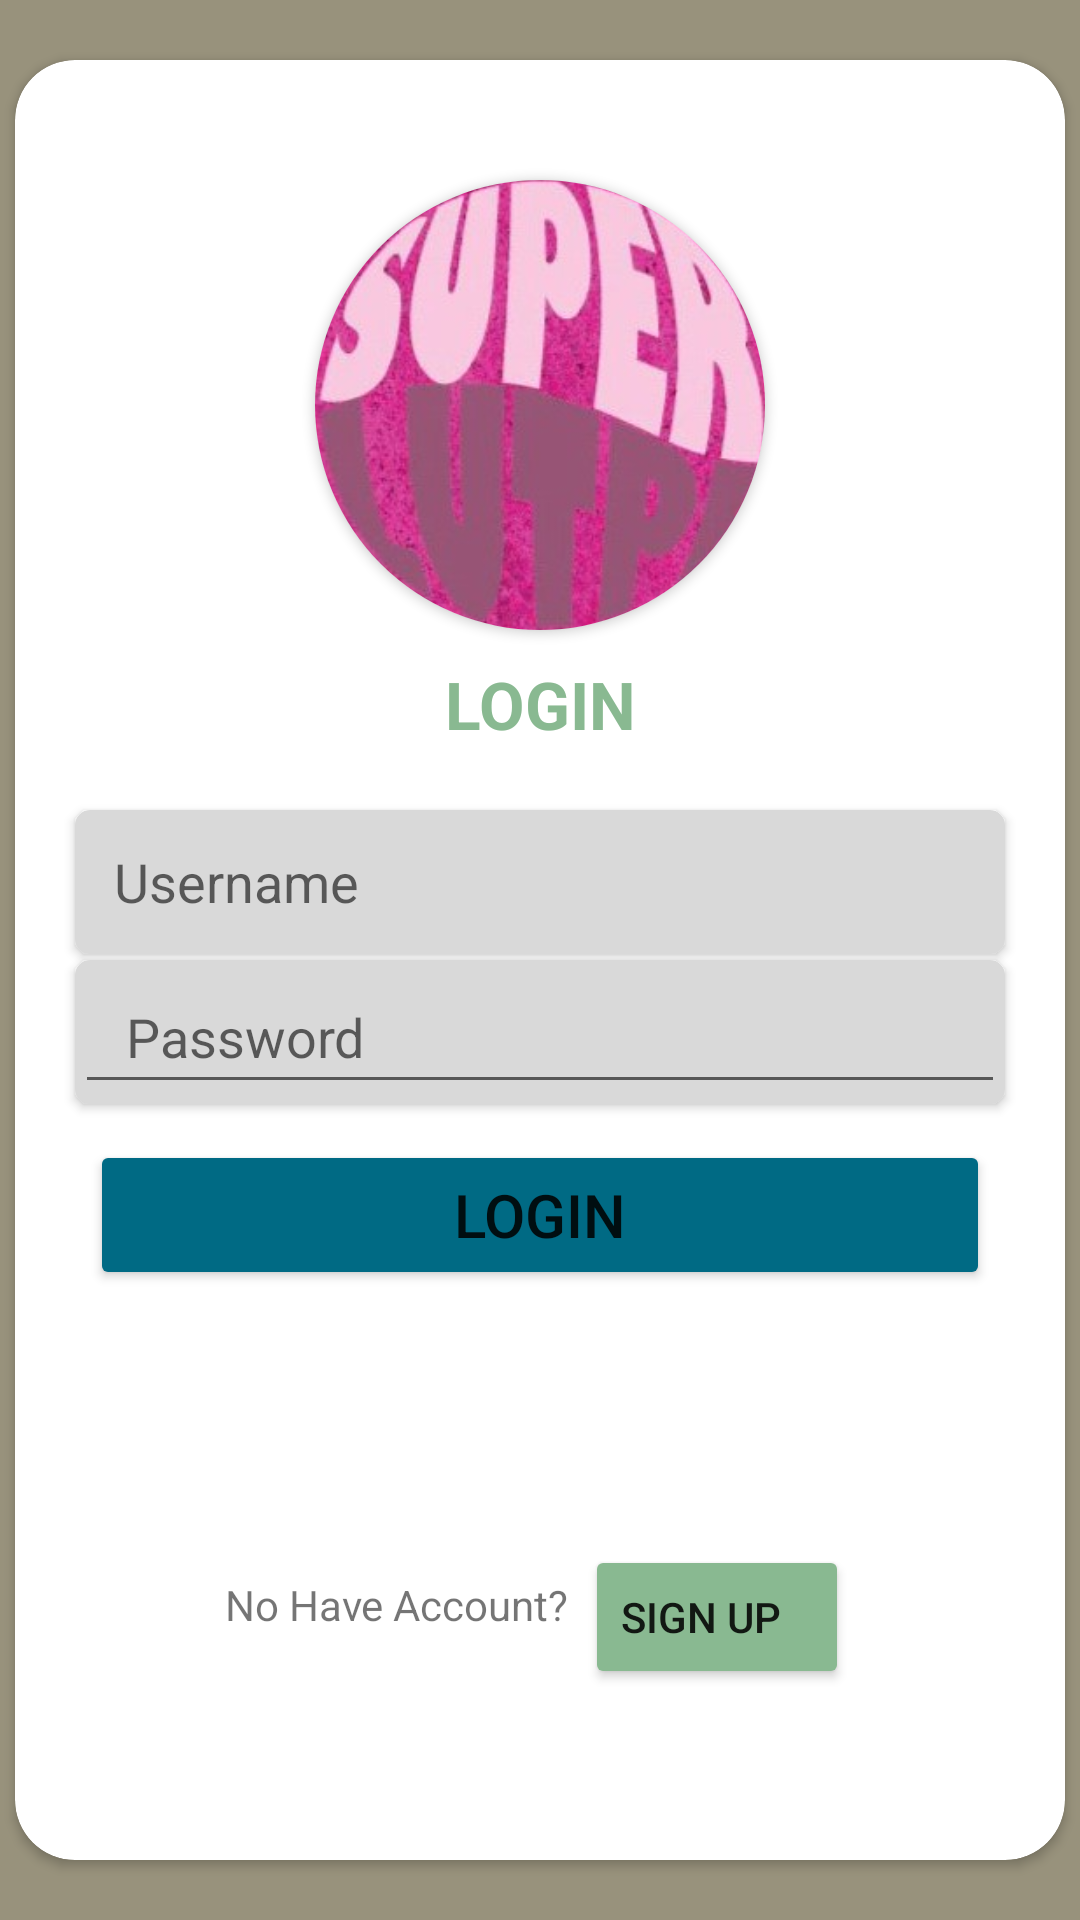

Produce the Android XML layout that renders to this screen, including the resource entries it uses.
<!-- AndroidManifest.xml: application theme Theme.ModalJajan -->
<!-- res/layout/activity_loginn.xml -->
<?xml version="1.0" encoding="utf-8"?>
<androidx.constraintlayout.widget.ConstraintLayout xmlns:android="http://schemas.android.com/apk/res/android"
    android:layout_width="match_parent"
    android:layout_height="match_parent"
    xmlns:app="http://schemas.android.com/apk/res-auto"
    xmlns:tools="http://schemas.android.com/tools"
    android:background="@color/coklat1"
    tools:context=".view.login.LoginnActivity">


    <androidx.cardview.widget.CardView
        android:id="@+id/card_login"
        android:layout_width="350dp"
        android:layout_height="600dp"
        app:layout_constraintTop_toTopOf="parent"
        app:layout_constraintStart_toStartOf="parent"
        app:layout_constraintEnd_toEndOf="parent"
        app:layout_constraintBottom_toBottomOf="parent"
        app:cardCornerRadius="20dp">

        <androidx.cardview.widget.CardView
            android:layout_width="150dp"
            android:layout_height="150dp"
            android:layout_gravity="center_horizontal"
            android:layout_marginTop="40dp"
            app:cardCornerRadius="100dp"
            android:padding="8dp">

            <ImageView
                android:layout_width="150dp"
                android:layout_height="150dp"
                android:scaleType="centerCrop"
                android:src="@drawable/superlutpi"/>

        </androidx.cardview.widget.CardView>

        <TextView
            android:layout_width="100dp"
            android:layout_height="25dp"
            android:text="LOGIN"
            android:textStyle="bold"
            android:textSize="22sp"
            android:textAlignment="center"
            android:layout_gravity="center_horizontal"
            android:layout_marginTop="200dp"
            android:textColor="@color/green"/>

        <androidx.cardview.widget.CardView
            android:id="@+id/cardview_username_login"
            android:layout_width="match_parent"
            android:layout_height="48dp"
            android:layout_marginTop="250dp"
            android:layout_marginStart="20dp"
            android:layout_marginEnd="20dp"
            app:layout_constraintTop_toTopOf="parent"
            app:cardCornerRadius="5dp"
            android:backgroundTint="@color/abu">

            <com.google.android.material.textfield.TextInputEditText
                android:id="@+id/input_login"
                android:layout_width="match_parent"
                android:layout_height="48dp"
                android:hint="   Username"
                android:inputType="text"
                app:iconifiedByDefault="false"
                android:background="?attr/selectableItemBackground"
                /> 


        </androidx.cardview.widget.CardView>

        <androidx.cardview.widget.CardView
            android:id="@+id/cardview_password_login"
            android:layout_width="match_parent"
            android:layout_height="48dp"
            android:layout_marginTop="300dp"
            android:layout_marginStart="20dp"
            android:layout_marginEnd="20dp"
            app:layout_constraintTop_toTopOf="parent"
            app:cardCornerRadius="5dp"
            android:backgroundTint="@color/abu">

            <com.google.android.material.textfield.TextInputEditText
                android:id="@+id/input_login2"
                android:layout_width="match_parent"
                android:layout_height="match_parent"
                android:hint="   Password"
                android:inputType="textPassword"
                app:iconifiedByDefault="false"/>

        </androidx.cardview.widget.CardView>

        <Button
            android:id="@+id/btn_signup"
            android:layout_width="300dp"
            android:layout_height="50dp"
            app:layout_constraintStart_toStartOf="parent"
            app:layout_constraintEnd_toEndOf="parent"
            app:layout_constraintTop_toBottomOf="@id/text_or"
            android:layout_marginTop="360dp"
            android:text="Login"
            android:textSize="20sp"
            android:backgroundTint="@color/blue"
            android:layout_gravity="center_horizontal"/>

        <TextView
            android:layout_width="wrap_content"
            android:layout_height="30dp"
            android:text="No Have Account?"
            android:gravity="center_vertical"
            android:layout_marginStart="70dp"
            android:layout_marginTop="500dp"/>

        <Button
            android:layout_width="wrap_content"
            android:layout_height="48dp"
            android:layout_marginStart="190dp"
            android:layout_marginTop="495dp"
            android:backgroundTint="@color/green"
            android:gravity="center_vertical"
            android:text="Sign Up" />

    </androidx.cardview.widget.CardView>

</androidx.constraintlayout.widget.ConstraintLayout>
<!-- resources referenced by this layout -->
<resources>
  <color name="abu">#D9D9D9</color>
  <color name="blue">#006A84</color>
  <color name="coklat1">#98927C</color>
  <color name="green">#89B991</color>
  <!-- drawable superlutpi: jpeg bitmap (drawable, 20247 bytes) -->
  <style name="Theme.ModalJajan" parent="Theme.MaterialComponents.DayNight.DarkActionBar">
          
          <item name="colorPrimary">@color/purple_500</item>
          <item name="colorPrimaryVariant">@color/purple_700</item>
          <item name="colorOnPrimary">@color/white</item>
          
          <item name="colorSecondary">@color/teal_200</item>
          <item name="colorSecondaryVariant">@color/teal_700</item>
          <item name="colorOnSecondary">@color/black</item>
          
          <item name="android:statusBarColor">?attr/colorPrimaryVariant</item>
          
      </style>
  <color name="purple_500">#FF6200EE</color>
  <color name="purple_700">#FF3700B3</color>
  <color name="white">#FFFFFFFF</color>
  <color name="teal_200">#FF03DAC5</color>
  <color name="teal_700">#FF018786</color>
  <color name="black">#FF000000</color>
</resources>
